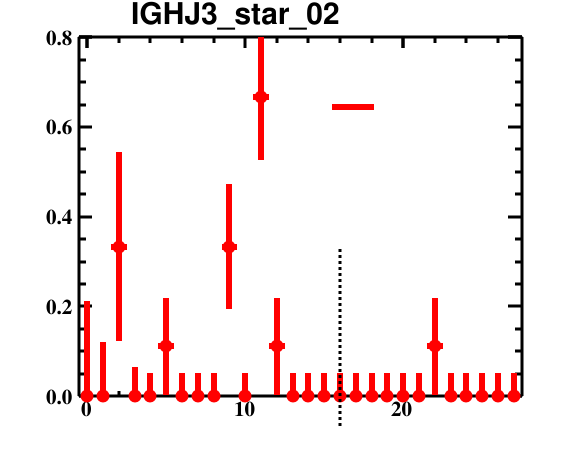

Data behind this chart, as committed beside it:
bin_low_edge, contents, binerror, xtitle, binlabel
-1.5, 0.0, 0.0, , 
-0.5, 0.0, 0.2113, , 
0.5, 0.0, 0.1201, , 
1.5, 0.3333, 0.2102, , 
2.5, 0.0, 0.06416, , 
3.5, 0.0, 0.05202, , 
4.5, 0.1111, 0.1076, , 
5.5, 0.0, 0.05202, , 
6.5, 0.0, 0.05202, , 
7.5, 0.0, 0.05202, , 
8.5, 0.3333, 0.1396, , 
9.5, 0.0, 0.05202, , 
10.5, 0.6667, 0.1396, , 
11.5, 0.1111, 0.1076, , 
12.5, 0.0, 0.05202, , 
13.5, 0.0, 0.05202, , 
14.5, 0.0, 0.05202, , 
15.5, 0.0, 0.05202, , 
16.5, 0.0, 0.05202, , 
17.5, 0.0, 0.05202, , 
18.5, 0.0, 0.05202, , 
19.5, 0.0, 0.05202, , 
20.5, 0.0, 0.05202, , 
21.5, 0.1111, 0.1076, , 
22.5, 0.0, 0.05202, , 
23.5, 0.0, 0.05202, , 
24.5, 0.0, 0.05202, , 
25.5, 0.0, 0.05202, , 
26.5, 0.0, 0.05202, , 
27.5, 0.0, 0.0, , 
